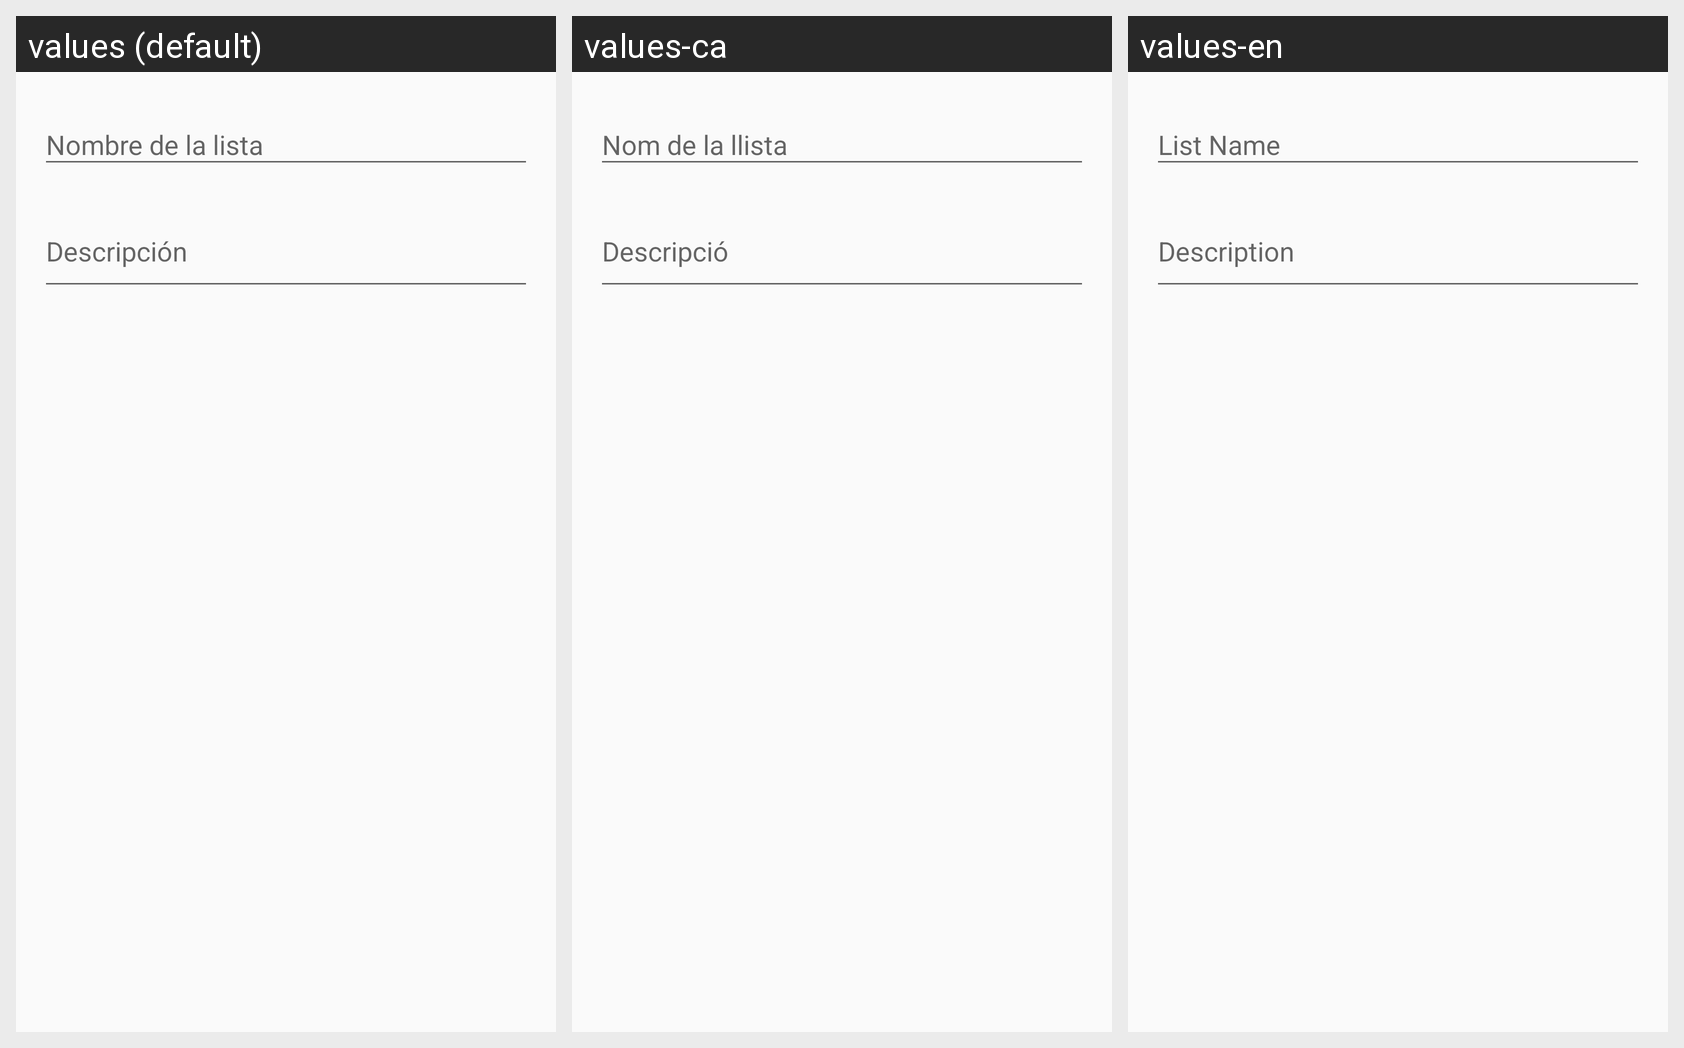

The Android screen below is rendered under several locales of the same app. Produce the string resources it draws, with the default and per-locale values.
Android screen res/layout/activity_dialogo_nueva_lista.xml rendered under 3 locales, left to right: values (default), values-ca, values-en. Device: Nexus 5 (rendered at 1080×1920; each locale shown at half size, 540×960, under a caption strip naming it); theme Theme.CineFan.
Strings drawn on this screen, with the default value and each locale's value (text and hints the layout hard-codes appear in the picture but are not listed):

lbl_nombre_lista
  values: Nombre de la lista
  values-ca: Nom de la llista
  values-en: List Name

lbl_descripcion_lista
  values: Descripción
  values-ca: Descripció
  values-en: Description
